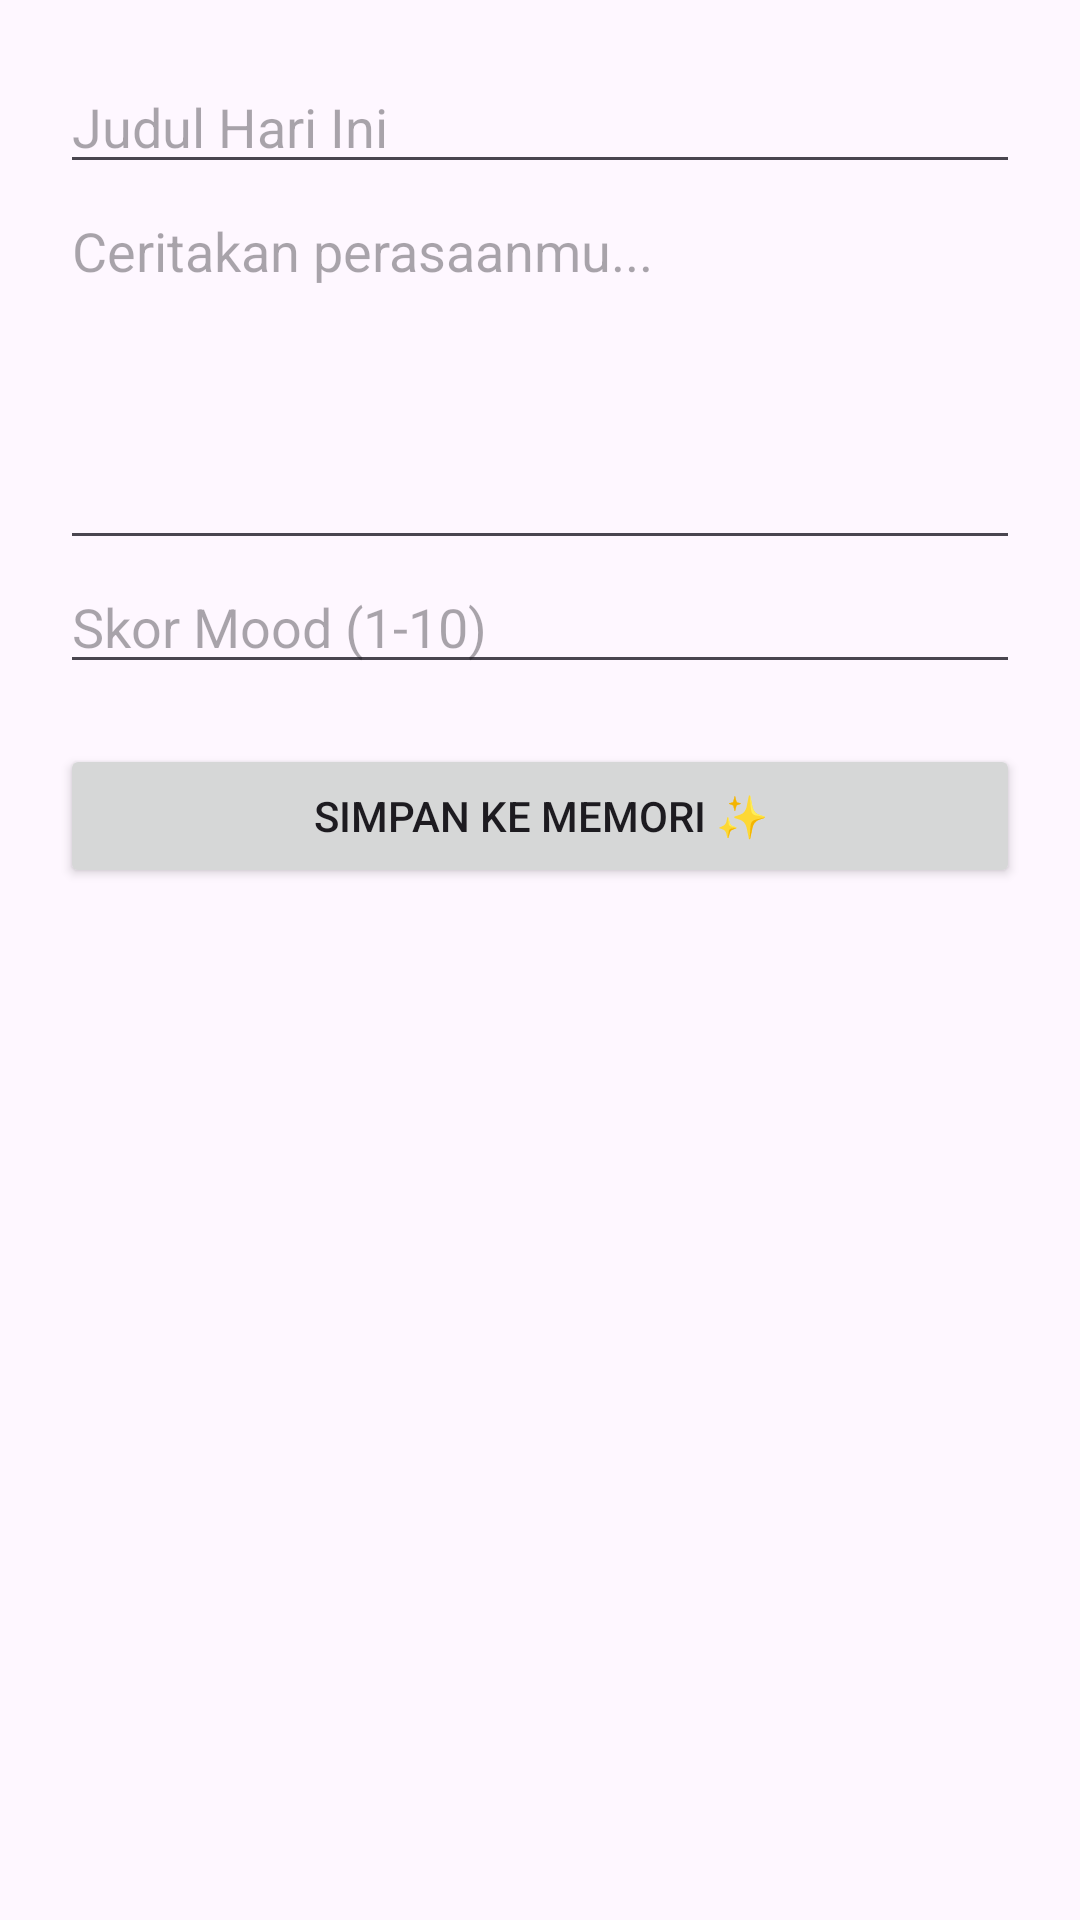

Write the Android layout XML for this screen, with the resource values it uses.
<!-- AndroidManifest.xml: application theme Theme.MindBuddy -->
<!-- res/layout/activity_tambah.xml -->
<?xml version="1.0" encoding="utf-8"?>
<LinearLayout xmlns:android="http://schemas.android.com/apk/res/android"
    android:layout_width="match_parent"
    android:layout_height="match_parent"
    android:orientation="vertical"
    android:padding="20dp">

    <EditText
        android:id="@+id/et_judul"
        android:layout_width="match_parent"
        android:layout_height="wrap_content"
        android:hint="Judul Hari Ini" />

    <EditText
        android:id="@+id/et_isi"
        android:layout_width="match_parent"
        android:layout_height="wrap_content"
        android:hint="Ceritakan perasaanmu..."
        android:minLines="5"
        android:gravity="top" />

    <EditText
        android:id="@+id/et_skor"
        android:layout_width="match_parent"
        android:layout_height="wrap_content"
        android:hint="Skor Mood (1-10)"
        android:inputType="number" />

    <Button
        android:id="@+id/btn_simpan"
        android:layout_width="match_parent"
        android:layout_height="wrap_content"
        android:text="SIMPAN KE MEMORI ✨"
        android:layout_marginTop="20dp" />
</LinearLayout>
<!-- resources referenced by this layout -->
<resources>
  <style name="Theme.MindBuddy" parent="Base.Theme.MindBuddy" />
  <style name="Base.Theme.MindBuddy" parent="Theme.Material3.DayNight.NoActionBar">
          
          
      </style>
</resources>
